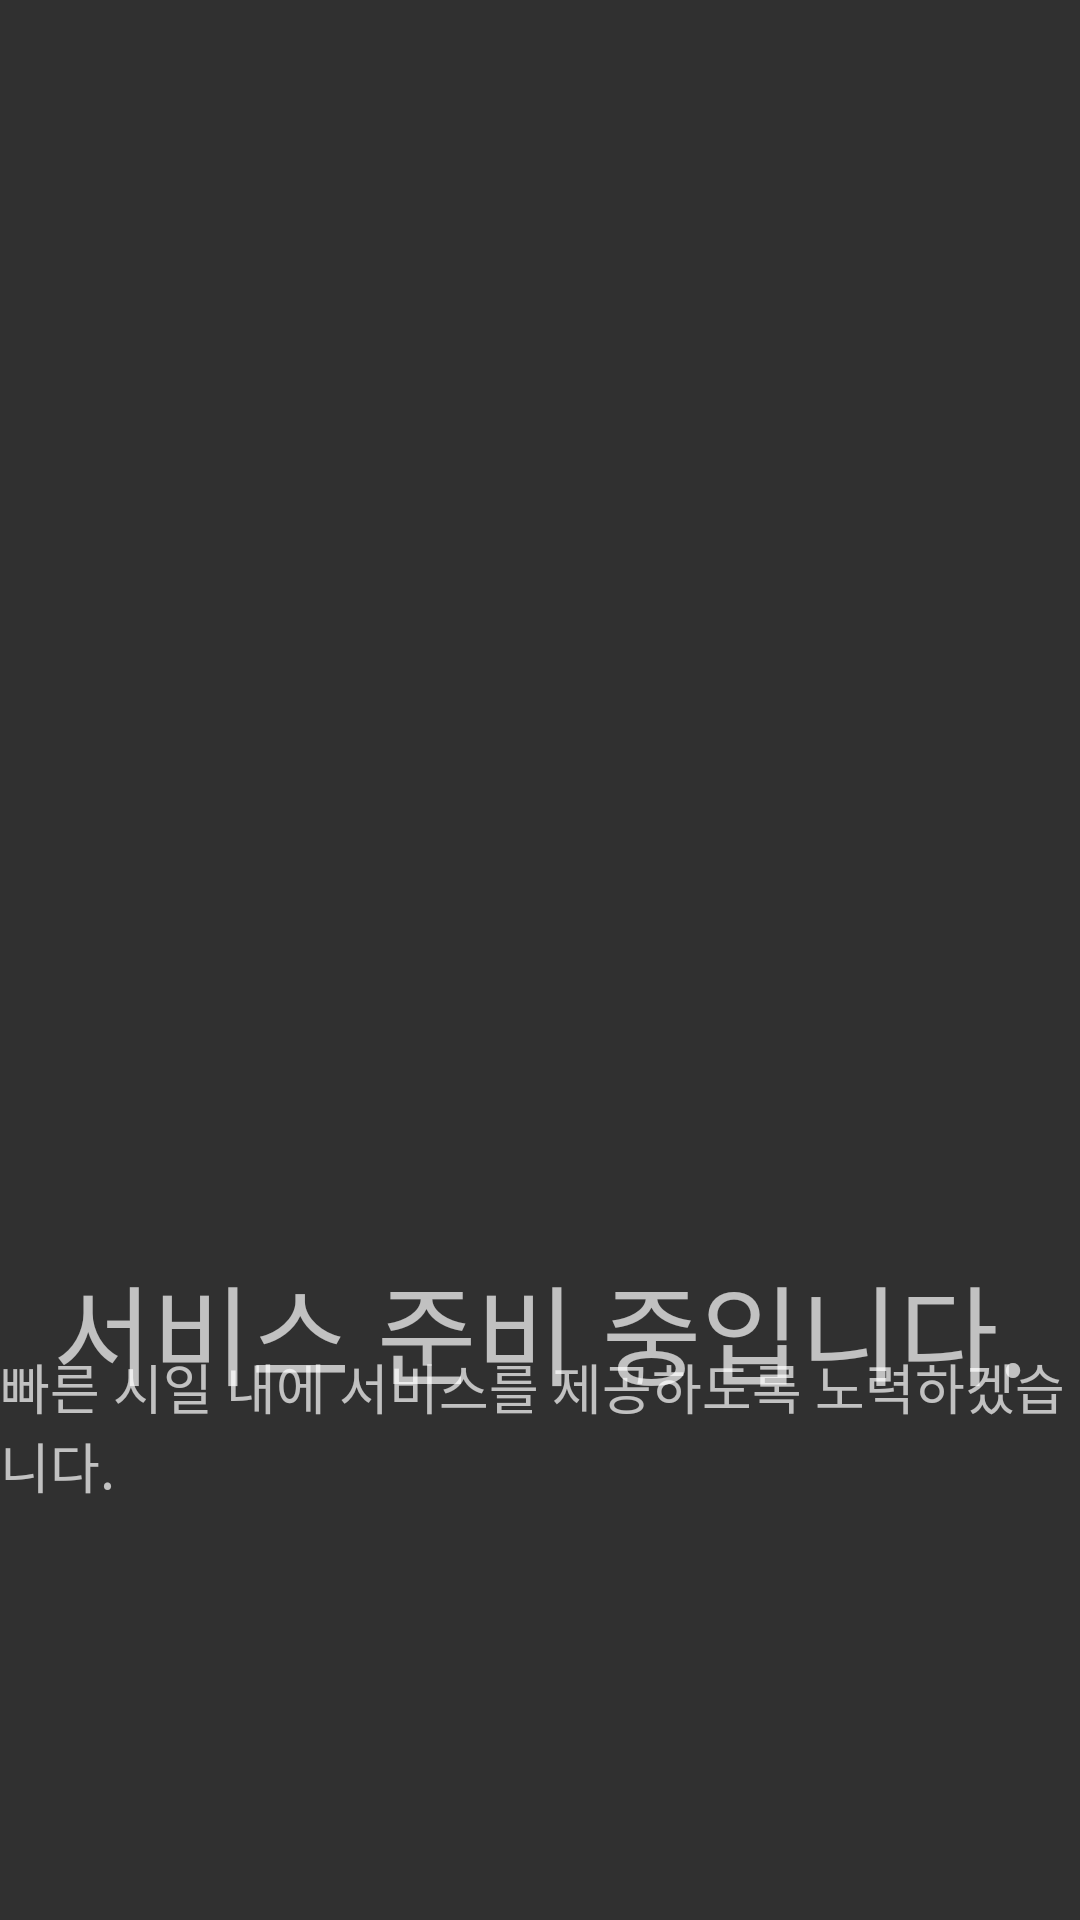

This screen was rendered from an Android layout file. Write that file and the resources it references.
<!-- AndroidManifest.xml: application theme Theme.Design.NoActionBar -->
<!-- res/layout/activity_current_empty.xml -->
<?xml version="1.0" encoding="utf-8"?>
<androidx.constraintlayout.widget.ConstraintLayout xmlns:android="http://schemas.android.com/apk/res/android"
    xmlns:app="http://schemas.android.com/apk/res-auto"
    xmlns:tools="http://schemas.android.com/tools"
    android:layout_width="match_parent"
    android:layout_height="match_parent"
    tools:context=".CurrentEmptyActivity">

    <ImageView
        android:id="@+id/imageView3"
        android:layout_width="177dp"
        android:layout_height="223dp"
        app:layout_constraintBottom_toBottomOf="parent"
        app:layout_constraintEnd_toEndOf="parent"
        app:layout_constraintStart_toStartOf="parent"
        app:layout_constraintTop_toTopOf="parent"
        app:layout_constraintVertical_bias="0.363"
        app:srcCompat="@drawable/heart_cat" />

    <TextView
        android:id="@+id/textView7"
        android:layout_width="wrap_content"
        android:layout_height="wrap_content"
        android:layout_marginTop="45dp"
        android:text="서비스 준비 중입니다."
        android:textSize="36sp"
        app:layout_constraintBottom_toTopOf="@+id/textView8"
        app:layout_constraintEnd_toEndOf="parent"
        app:layout_constraintStart_toStartOf="parent"
        app:layout_constraintTop_toBottomOf="@+id/imageView3"
        app:layout_constraintVertical_bias="0.111" />

    <TextView
        android:id="@+id/textView8"
        android:layout_width="wrap_content"
        android:layout_height="wrap_content"
        android:text="빠른 시일 내에 서비스를 제공하도록 노력하겠습니다."
        android:textSize="18sp"
        app:layout_constraintBottom_toBottomOf="parent"
        app:layout_constraintEnd_toEndOf="parent"
        app:layout_constraintHorizontal_bias="0.478"
        app:layout_constraintStart_toStartOf="parent"
        app:layout_constraintTop_toBottomOf="@+id/imageView3"
        app:layout_constraintVertical_bias="0.351" />

</androidx.constraintlayout.widget.ConstraintLayout>
<!-- resources referenced by this layout -->
<resources>

</resources>
